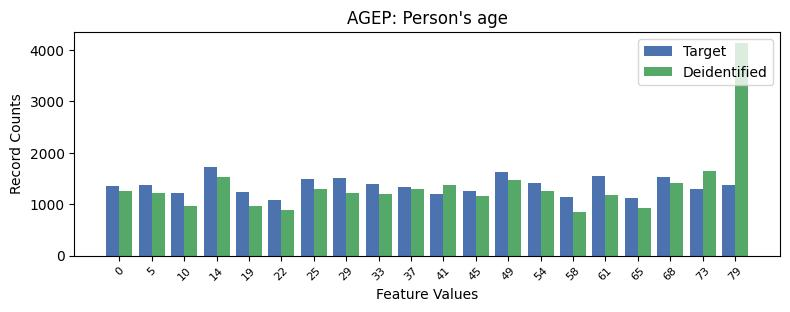

Source data for this figure (header and first rows):
, AGEP, count_target, count_deidentified
0, 3, 1716, 1528
1, 12, 1630, 1475
2, 15, 1550, 1170
3, 17, 1531, 1416
4, 7, 1511, 1218
5, 6, 1488, 1295
6, 13, 1419, 1258
7, 8, 1402, 1200
8, 19, 1381, 4145
9, 1, 1381, 1216
10, 0, 1353, 1255
11, 9, 1344, 1294
12, 18, 1295, 1651
13, 11, 1263, 1160
14, 4, 1240, 970
15, 2, 1225, 968
16, 10, 1192, 1378
17, 14, 1132, 849
18, 16, 1118, 923
19, 5, 1082, 884
